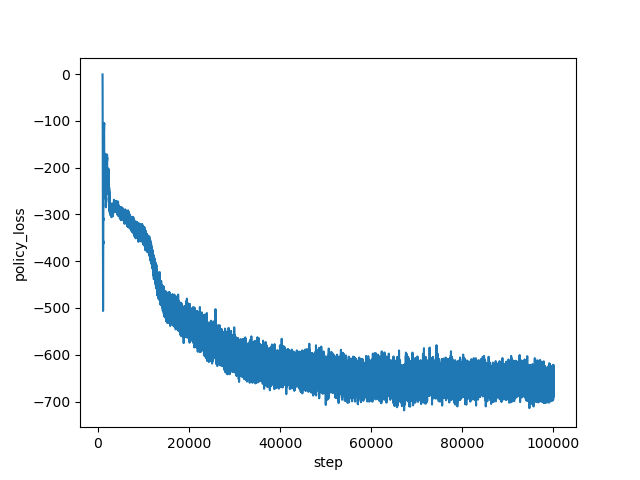

The table this chart was drawn from, first rows:
step, policy_loss
1000, -0.6002
1001, -1.233
1002, -1.901
1003, -2.617
1004, -3.433
1005, -4.387
1006, -5.605
1007, -7.122
1008, -8.623
1009, -10.51
1010, -12.74
1011, -14.79
1012, -17.74
1013, -20.57
1014, -23.95
1015, -27.38
1016, -31.22
1017, -35.67
1018, -39.53
1019, -44.51
1020, -49.75
1021, -55.11
1022, -59.93
1023, -66.44
1024, -71.69
1025, -77.42
1026, -82.95
1027, -86.56
1028, -90.07
1029, -93.34
1030, -96.05
1031, -98.61
1032, -102.1
1033, -105.2
1034, -108.9
1035, -113.8
1036, -119.3
1037, -125.1
1038, -131.4
1039, -139.6
1040, -145
1041, -151.9
1042, -159.5
1043, -164.5
1044, -169
1045, -171
1046, -177.6
1047, -183.3
1048, -190.5
1049, -190.6
1050, -199.6
1051, -207.6
1052, -210.5
1053, -216.7
1054, -226.2
1055, -232
1056, -241.1
1057, -246.6
1058, -252.5
1059, -260.6
... 98,940 more rows
